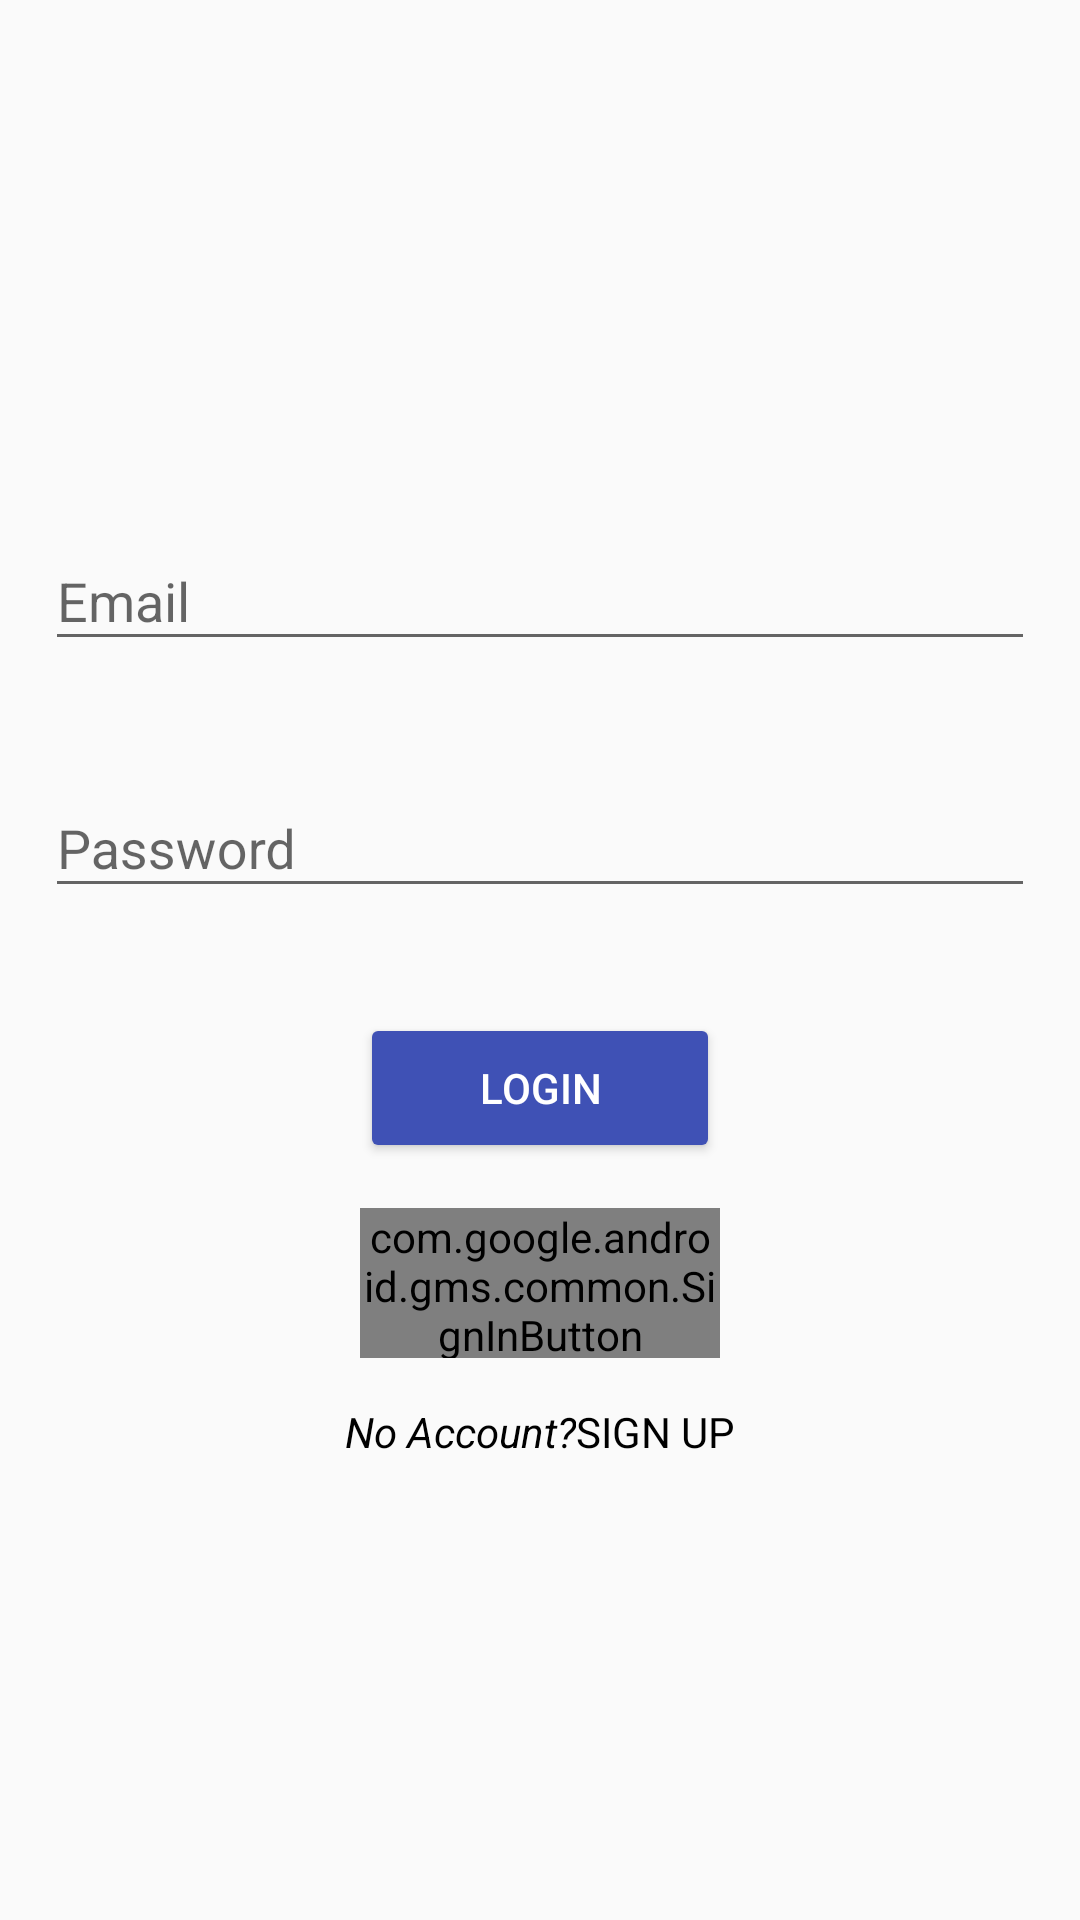

Android layout source for this screen:
<!-- AndroidManifest.xml: application theme AppTheme -->
<!-- res/layout/activity_login.xml -->
<?xml version="1.0" encoding="utf-8"?>
<ScrollView xmlns:android="http://schemas.android.com/apk/res/android"
    xmlns:tools="http://schemas.android.com/tools"
    android:layout_width="match_parent"
    android:layout_height="match_parent"
    tools:context="com.project.contactmanagement.login.view.LoginActivity">
<RelativeLayout
    android:layout_width="match_parent"
    android:layout_height="match_parent"
    android:orientation="vertical"
    android:layout_gravity="center">

    <LinearLayout
        android:layout_width="match_parent"
        android:layout_height="wrap_content"
        android:layout_centerVertical="true"
        android:orientation="vertical">
        <android.support.design.widget.TextInputLayout
            android:layout_width="match_parent"
            android:layout_height="wrap_content"
            android:layout_margin="15dp">

            <EditText
                android:id="@+id/et_login_email"
                android:layout_width="match_parent"
                android:layout_height="wrap_content"
                android:singleLine="true"
                android:hint="@string/hint_email"
                android:inputType="textEmailAddress"/>
        </android.support.design.widget.TextInputLayout>

        <android.support.design.widget.TextInputLayout
            android:layout_width="match_parent"
            android:layout_height="wrap_content"
            android:layout_margin="15dp">

            <EditText
                android:id="@+id/et_login_password"
                android:layout_width="match_parent"
                android:layout_height="wrap_content"
                android:singleLine="true"
                android:hint="@string/hint_password"
                android:inputType="textPassword"/>
        </android.support.design.widget.TextInputLayout>

        <Button
            android:id="@+id/btn_login"
            android:text="@string/login_btn_txt"
            android:layout_marginTop="20dp"
            android:layout_gravity="center"
            android:layout_width="@dimen/button_width"
            android:layout_height="@dimen/button_height"
            />

        <com.google.android.gms.common.SignInButton
            android:id="@+id/google_sign_in_button"
            android:layout_width="@dimen/button_width"
            android:layout_height="@dimen/button_height"
            android:layout_centerInParent="true"
            android:layout_margin="@dimen/spacing_15"
            android:layout_gravity="center"
            android:visibility="visible"
            tools:visibility="visible" />

        <LinearLayout
            android:id="@+id/ll_sign_up"
            android:layout_width="match_parent"
            android:layout_height="wrap_content"
            android:gravity="center">

            <TextView
                android:layout_width="wrap_content"
                android:layout_height="wrap_content"
                android:text="@string/no_account_txt"
                android:textStyle="italic"
                android:textColor="@color/black" />

            <TextView
                android:layout_width="wrap_content"
                android:layout_height="wrap_content"
                android:text="@string/sign_up_txt"
                android:textAllCaps="true"
                android:textColor="@color/black"/>
        </LinearLayout>



    </LinearLayout>
</RelativeLayout>
</ScrollView>
<!-- resources referenced by this layout -->
<resources>
  <color name="black">#000000</color>
  <dimen name="button_height">50dp</dimen>
  <dimen name="button_width">120dp</dimen>
  <dimen name="spacing_15">15dp</dimen>
  <string name="hint_email">Email</string>
  <string name="hint_password">Password</string>
  <string name="login_btn_txt">Login</string>
  <string name="no_account_txt">No Account?</string>
  <string name="sign_up_txt">Sign Up</string>
  <style name="AppTheme" parent="Theme.AppCompat.Light.NoActionBar">
          
          <item name="colorPrimary">@color/colorPrimary</item>
          <item name="colorPrimaryDark">@color/colorPrimaryDark</item>
          <item name="colorAccent">@color/colorAccent</item>
          <item name="android:textColor">@color/white</item>
          <item name="colorButtonNormal">@color/colorPrimary</item>
          <item name="colorControlHighlight">@color/colorAccent</item>
      </style>
  <color name="colorPrimary">#3F51B5</color>
  <color name="colorPrimaryDark">#303F9F</color>
  <color name="colorAccent">#FF4081</color>
  <color name="white">#ffffff</color>
</resources>
